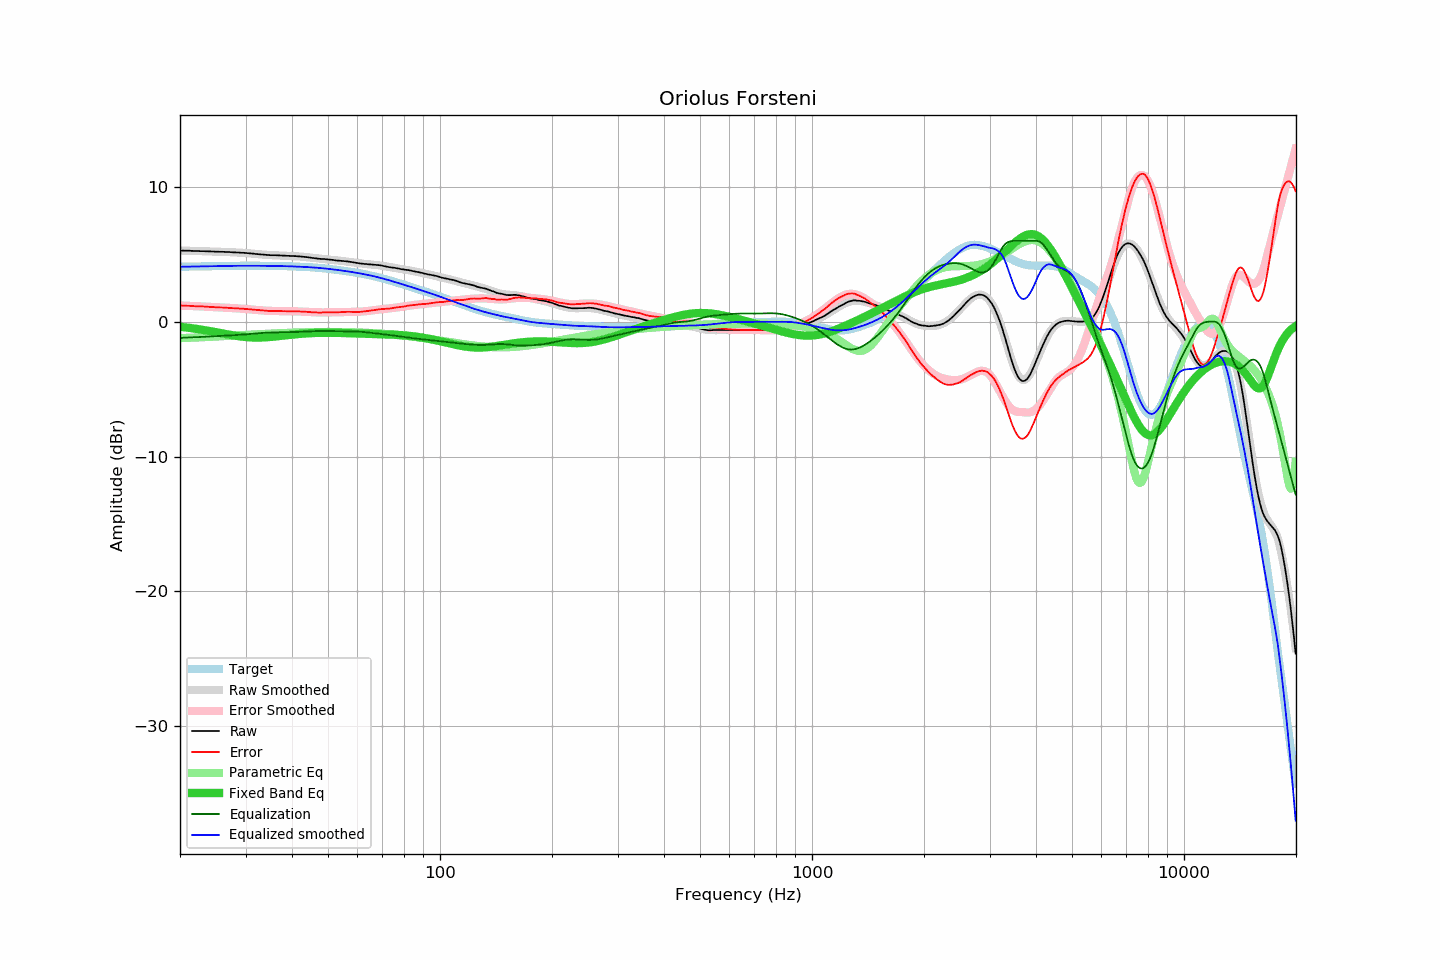

The table this chart was drawn from, first rows:
frequency, raw, error, smoothed, error_smoothed, equalization, parametric_eq, equalized_raw, equalized_smoothed, target
20.00, 5.27, 1.20, 5.27, 1.20, -1.20, -0.38, 4.07, 4.07, 4.07
20.20, 5.27, 1.20, 5.27, 1.20, -1.20, -0.39, 4.08, 4.08, 4.08
20.40, 5.27, 1.19, 5.27, 1.19, -1.19, -0.40, 4.08, 4.08, 4.08
20.61, 5.26, 1.18, 5.27, 1.19, -1.19, -0.42, 4.08, 4.08, 4.08
20.81, 5.26, 1.18, 5.26, 1.18, -1.18, -0.43, 4.08, 4.08, 4.08
21.02, 5.26, 1.18, 5.26, 1.18, -1.18, -0.45, 4.09, 4.08, 4.08
21.23, 5.26, 1.18, 5.26, 1.17, -1.17, -0.46, 4.09, 4.09, 4.09
21.44, 5.25, 1.16, 5.25, 1.17, -1.17, -0.48, 4.09, 4.09, 4.09
21.66, 5.25, 1.16, 5.25, 1.16, -1.16, -0.49, 4.09, 4.09, 4.09
21.87, 5.24, 1.15, 5.25, 1.16, -1.16, -0.51, 4.09, 4.09, 4.09
22.09, 5.24, 1.15, 5.24, 1.15, -1.15, -0.53, 4.09, 4.10, 4.10
22.31, 5.24, 1.14, 5.24, 1.14, -1.14, -0.55, 4.10, 4.10, 4.10
22.54, 5.23, 1.13, 5.24, 1.14, -1.14, -0.56, 4.09, 4.10, 4.10
22.76, 5.23, 1.13, 5.23, 1.13, -1.13, -0.58, 4.10, 4.10, 4.10
22.99, 5.23, 1.13, 5.23, 1.13, -1.13, -0.60, 4.11, 4.10, 4.10
23.22, 5.23, 1.13, 5.23, 1.12, -1.12, -0.62, 4.11, 4.10, 4.11
23.45, 5.22, 1.11, 5.22, 1.11, -1.11, -0.64, 4.11, 4.11, 4.11
23.69, 5.22, 1.11, 5.22, 1.11, -1.11, -0.66, 4.11, 4.11, 4.11
23.92, 5.21, 1.10, 5.21, 1.10, -1.10, -0.68, 4.11, 4.11, 4.11
24.16, 5.21, 1.10, 5.21, 1.10, -1.10, -0.70, 4.12, 4.11, 4.11
24.40, 5.20, 1.09, 5.21, 1.09, -1.09, -0.72, 4.11, 4.12, 4.12
24.65, 5.20, 1.08, 5.20, 1.08, -1.08, -0.75, 4.12, 4.12, 4.12
24.89, 5.19, 1.07, 5.20, 1.08, -1.08, -0.77, 4.11, 4.12, 4.12
25.14, 5.19, 1.07, 5.19, 1.07, -1.07, -0.79, 4.12, 4.12, 4.12
25.39, 5.19, 1.07, 5.19, 1.07, -1.07, -0.81, 4.13, 4.13, 4.13
25.65, 5.18, 1.05, 5.19, 1.06, -1.06, -0.84, 4.12, 4.13, 4.13
25.91, 5.18, 1.05, 5.18, 1.05, -1.05, -0.86, 4.13, 4.13, 4.13
26.16, 5.18, 1.05, 5.18, 1.05, -1.05, -0.88, 4.14, 4.13, 4.13
26.43, 5.17, 1.04, 5.17, 1.04, -1.04, -0.90, 4.13, 4.13, 4.13
26.69, 5.17, 1.04, 5.17, 1.03, -1.03, -0.93, 4.14, 4.14, 4.14
26.96, 5.16, 1.02, 5.16, 1.03, -1.03, -0.95, 4.14, 4.14, 4.14
27.23, 5.16, 1.02, 5.16, 1.02, -1.02, -0.97, 4.14, 4.14, 4.14
27.50, 5.15, 1.01, 5.15, 1.01, -1.01, -0.99, 4.14, 4.14, 4.14
27.77, 5.14, 1.00, 5.15, 1.01, -1.01, -1.01, 4.14, 4.14, 4.14
28.05, 5.14, 1.00, 5.14, 1.00, -1.00, -1.03, 4.14, 4.14, 4.14
28.33, 5.13, 0.99, 5.14, 0.99, -0.99, -1.05, 4.14, 4.14, 4.15
28.62, 5.13, 0.99, 5.13, 0.98, -0.98, -1.07, 4.15, 4.15, 4.15
28.90, 5.12, 0.98, 5.12, 0.98, -0.98, -1.09, 4.15, 4.15, 4.15
29.19, 5.11, 0.96, 5.12, 0.97, -0.97, -1.10, 4.14, 4.15, 4.15
29.48, 5.11, 0.96, 5.11, 0.96, -0.96, -1.12, 4.15, 4.15, 4.15
29.78, 5.10, 0.95, 5.10, 0.95, -0.95, -1.13, 4.15, 4.15, 4.15
30.08, 5.09, 0.94, 5.09, 0.94, -0.94, -1.14, 4.15, 4.15, 4.15
30.38, 5.08, 0.93, 5.08, 0.93, -0.93, -1.15, 4.15, 4.15, 4.15
30.68, 5.07, 0.92, 5.07, 0.92, -0.92, -1.16, 4.15, 4.15, 4.15
30.99, 5.06, 0.91, 5.06, 0.91, -0.91, -1.17, 4.15, 4.15, 4.15
31.30, 5.05, 0.90, 5.05, 0.90, -0.90, -1.17, 4.15, 4.15, 4.15
31.61, 5.04, 0.89, 5.04, 0.89, -0.89, -1.18, 4.15, 4.15, 4.15
31.93, 5.02, 0.87, 5.03, 0.88, -0.88, -1.18, 4.15, 4.15, 4.15
32.24, 5.01, 0.86, 5.01, 0.87, -0.87, -1.18, 4.15, 4.15, 4.15
32.57, 5.00, 0.85, 5.00, 0.86, -0.86, -1.18, 4.15, 4.15, 4.15
32.89, 4.99, 0.84, 4.99, 0.85, -0.85, -1.18, 4.15, 4.15, 4.15
33.22, 4.98, 0.83, 4.98, 0.84, -0.84, -1.17, 4.15, 4.15, 4.15
33.55, 4.97, 0.82, 4.97, 0.83, -0.83, -1.17, 4.14, 4.14, 4.15
33.89, 4.96, 0.82, 4.96, 0.82, -0.82, -1.16, 4.14, 4.14, 4.15
34.23, 4.95, 0.81, 4.96, 0.81, -0.81, -1.15, 4.14, 4.14, 4.14
34.57, 4.94, 0.80, 4.95, 0.81, -0.81, -1.14, 4.14, 4.14, 4.14
34.92, 4.93, 0.79, 4.94, 0.80, -0.80, -1.14, 4.13, 4.14, 4.14
35.27, 4.93, 0.79, 4.94, 0.80, -0.80, -1.12, 4.13, 4.14, 4.14
35.62, 4.93, 0.79, 4.93, 0.79, -0.79, -1.11, 4.14, 4.14, 4.14
35.97, 4.93, 0.80, 4.93, 0.79, -0.79, -1.10, 4.14, 4.14, 4.14
... 635 more rows
